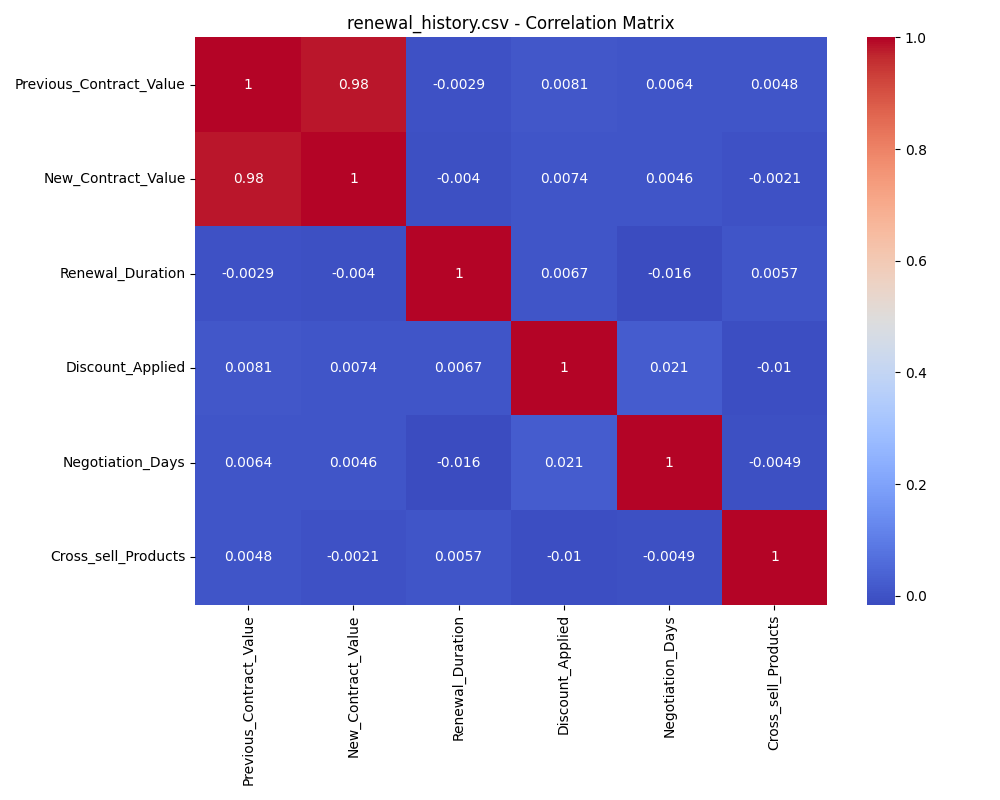

The file beside this chart, header and first rows:
, Previous_Contract_Value, New_Contract_Value, Renewal_Duration, Discount_Applied, Negotiation_Days, Cross_sell_Products
Previous_Contract_Value, 1.0, 0.983, -0.002862, 0.008127, 0.006423, 0.004817
New_Contract_Value, 0.983, 1.0, -0.004002, 0.007357, 0.004614, -0.002102
Renewal_Duration, -0.002862, -0.004002, 1.0, 0.006729, -0.01571, 0.005684
Discount_Applied, 0.008127, 0.007357, 0.006729, 1.0, 0.02132, -0.01023
Negotiation_Days, 0.006423, 0.004614, -0.01571, 0.02132, 1.0, -0.004854
Cross_sell_Products, 0.004817, -0.002102, 0.005684, -0.01023, -0.004854, 1.0
